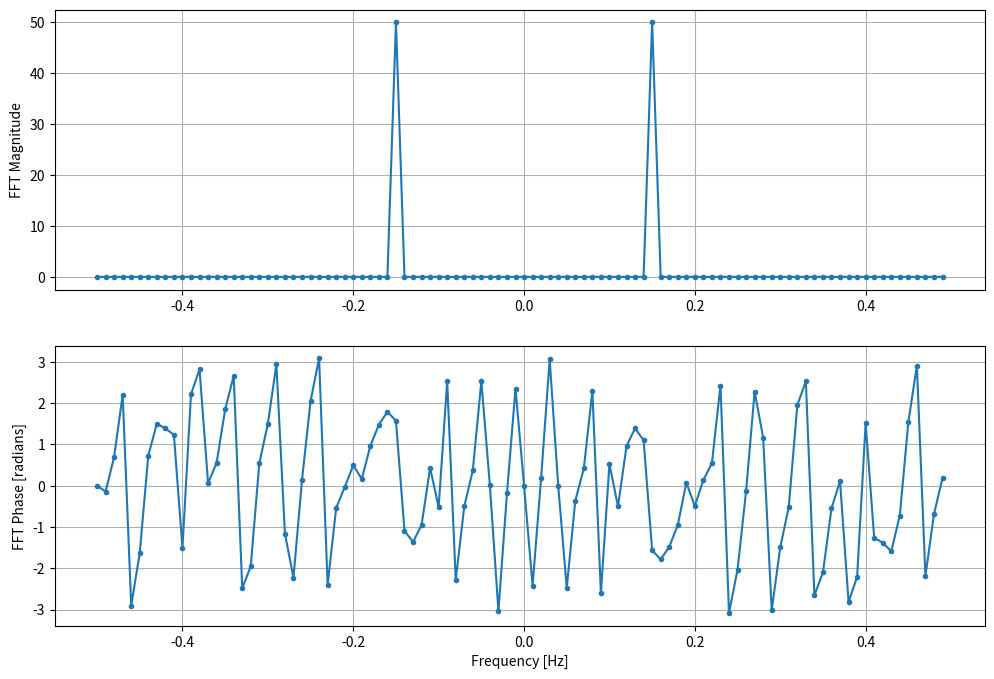

The matplotlib source for this figure:
import numpy as np
import matplotlib.pyplot as plt

# [CONFIG] ====================================================================
# Assuming sample rate of 1Hz for simplicity
# Expect left bound to be -0.5Hz, right bound to be 0.5Hz
Fs = 1 # Hz
N = 100 # Pts to simulate & FFT size

# [END CONFIG]



# [SIMULATION] ================================================================
# Set up time steps and sine simulation
t = np.arange(N)
s = np.sin(0.15*2*np.pi*t) # sine wave with 0.15 Hz frequency
# Find FFT, process FFT, and find FFT magnitude and phase
S_unshifted = np.fft.fft(s)
S = np.fft.fftshift(S_unshifted)
S_mag = np.abs(S)
S_phase = np.angle(S)

# [END SIMULATION]



# [PLOTTING] ==================================================================
# Set up frequency array for plotting
f = np.arange(-Fs/2, Fs/2, Fs/N)

# Set up figures as two subplots
fig, axes = plt.subplots(2, 1, figsize=(12, 8))
ax_magnitude, ax_phase= axes.flat

# Plot FFT magnitude vs frequency
ax_magnitude.grid(True)
ax_magnitude.set_ylabel('FFT Magnitude')
ax_magnitude.plot(f,S_mag,'.-')

# Plot FFT phase vs frequency
ax_phase.grid(True)
ax_phase.set_xlabel('Frequency [Hz]')
ax_phase.set_ylabel('FFT Phase [radians]')
ax_phase.plot(f,S_phase,'.-')
plt.show()

# [END PLOTTING]
